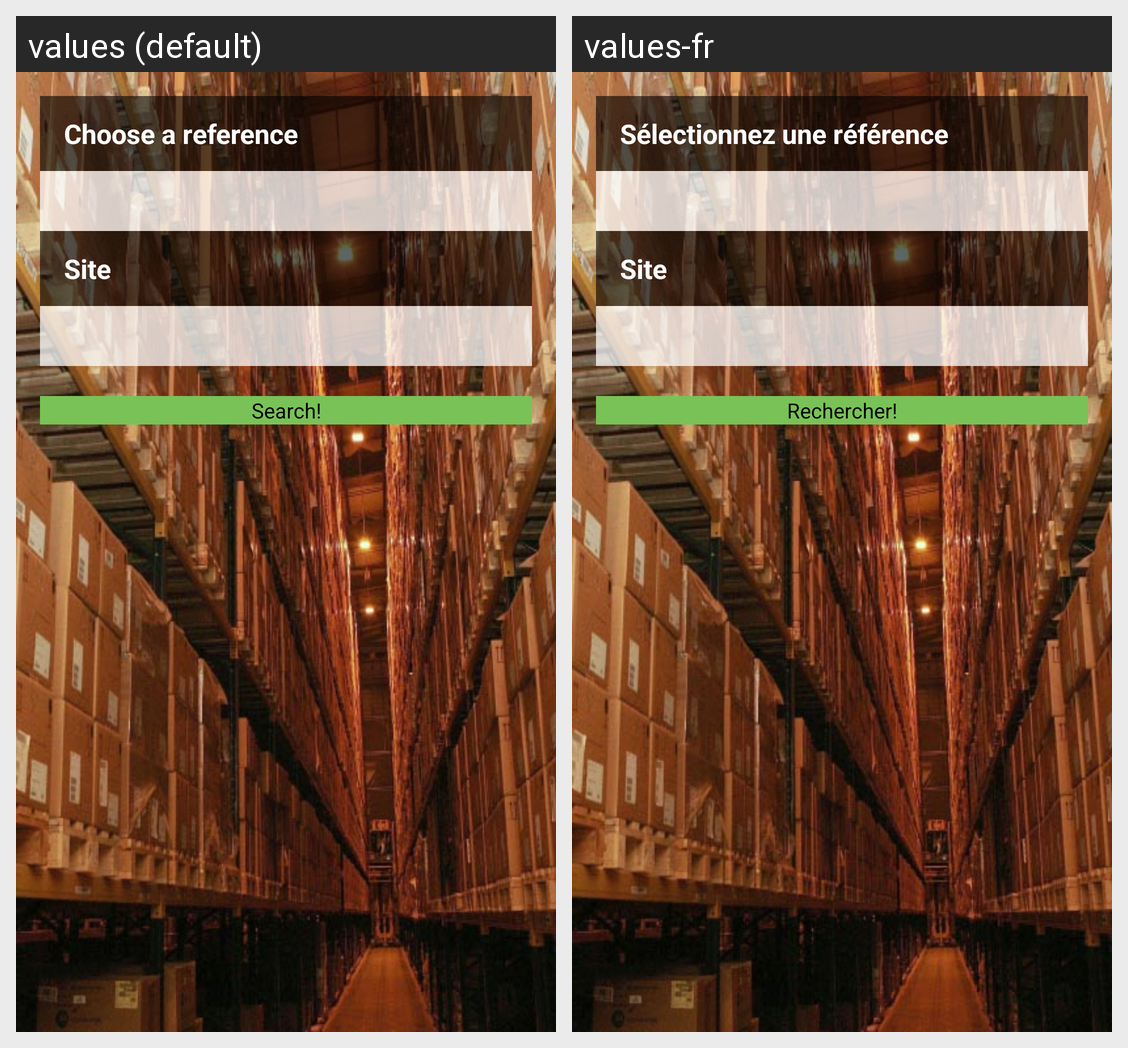

The Android screen above is rendered under two locales of the same app. Produce the string resources it draws, with the default and per-locale values.
Android screen res/layout/activity_stock_search.xml rendered under 2 locales, left to right: values (default), values-fr. Device: Nexus 5 (rendered at 1080×1920; each locale shown at half size, 540×960, under a caption strip naming it); theme AppTheme.
Strings drawn on this screen, with the default value and each locale's value (text and hints the layout hard-codes, and strings that could not be matched under every locale, appear in the picture but are not listed):

stock_choosereference
  values: Choose a reference
  values-fr: Sélectionnez une référence

stock_site
  values: Site
  values-fr: Site

stock_btsearch
  values: Search!
  values-fr: Rechercher!
